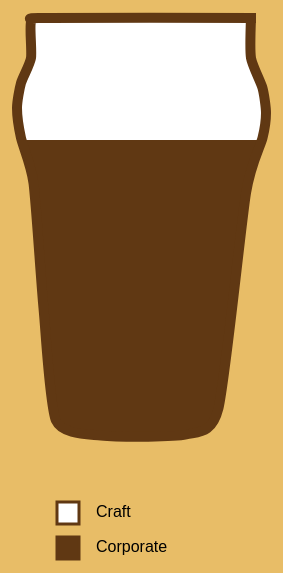
D3 v4 page, settled after 480 driven frames (8 s of simulated time); the page loaded 1 data file(s).



    var pintData = [{x:53, y:36},// Top right corner
                   {x:53, y:44},
                   {x:55.3, y:50},
                   {x:56, y:55},// Outer curve on right side
                   {x:55.3, y:60},
                   {x:52, y:71},
                   {x:46.5, y:114},
                   {x:40, y:119.3},
                   {x:23, y:119.5},
                   {x:14, y:116.5},
                   {x:11.5, y:94},
                   {x:9.5, y:69},
                   {x:7, y:60},
                   {x:6.2, y:54},// Outer curve on left side
                   {x:7, y:49},
                   {x:9, y:44},
                   {x:9, y:36.8},
                   {x:12, y:36},// Top left corner
                   {x:54, y:36}];// End at the top right corner

    if(screen.width <= 480){
            var margin = {top: 10, right: -50, bottom: 0, left: 0},
            width = 320,
            height = 300,
            innerHeight = height - margin.top - margin.bottom;

        var legendMargin = {top: 20, right: 0, bottom: 0, left: 0},
            legendHeight = 200,
            legendWidth = 300;

    }else{
        var margin = {top: 10, right: -50, bottom: 0, left: 0},
            width = 380,
            height = 435,
            innerHeight = height - margin.top - margin.bottom;

        var legendMargin = {top: 20, right: 0, bottom: 0, left: 0},
            legendHeight = 200,
            legendWidth = 300;

    }

    // Stacked chart svg
    var svg = d3.select('#chart')
                .append("svg")
                .attr('width', width)
                .attr('height', height)


    // Legend svg
    var svgLegend = d3.select('#legend')
                    .append("svg")
                    .attr('width', legendWidth)
                    .attr('height', legendHeight);

    // Bar chart group  
    g = svg.append('g')
            .attr('transform', 'translate(-20,' + margin.top + ')');

    // Legend group
    gLegend = svgLegend.append('g')
              .attr('x',0)
              .attr('transform', 'translate(0,55)');

    var interpolate = d3.curveCardinal.tension(0.35);

    var pintOutline = d3.line()
      .x(function(d, i) { if(screen.width <= 480){ return d.x * 3.4 }
          else{ return d.x * 5 };
        })
      .y(function(d, i) { if(screen.width <= 480){ return d.y * 3.4 }
            else{ return d.y * 5 };
        })
      .curve(interpolate);

      // Clipping path in shape of pint glass
     var pintClip = g.append('clipPath')
      .attr('id','clip')
      .attr('transform', function(d){
              if(screen.width <= 480){ return 'translate(50,-120)'; }
              else{ return 'translate(50,-180)';}
            });

      pintClip.selectAll('path')
      .data([pintData])
      .enter()
      .append('path')
      .attr('class', 'pintImage')
      .attr('id','clip-pint')
      .attr('d', pintOutline);


    var gClipping = g.append('g')
      .attr('clip-path','url(#clip)')
      .attr('transform', 'translate(0,0)');

    var x = d3.scaleBand()
        .rangeRound([0, width])
        .padding(0.3)
        .align(0.3);

    var y = d3.scaleLinear()
        .rangeRound([height, 0]);

    var color = d3.scaleOrdinal(['#603813','white']);

    var stack = d3.stack();

    d3.csv('brewery-type.csv', type, function(error, data) {
      if (error) throw error;

      data.sort(function(a, b) { return b.total - a.total; });

      x.domain(data.map(function(d) { return d.type; }));
      y.domain([0, d3.max(data, function(d) { return d.total; })]).nice();
      color.domain(data.columns.slice(1));

      var barStack = gClipping.selectAll('.pints')
          .data(stack.keys(data.columns.slice(1))(data))
          .enter().append('g')
            .attr('class', 'pints')
            .attr('fill', function(d) { return color(d.key); })
          .selectAll('rect')
          .data(function(d) { return d; })
          .enter().append('rect')
            .attr('x', function(d) { return x(d.data.type); })
            .attr('y', innerHeight)
            .attr('height',0)
            .attr('width', x.bandwidth() * 1.5);
         
      // Bar transitions 
      barStack.transition()
          .delay(500)
          .duration(2000)
          .ease(d3.easeLinear)
          .attr('height', function(d) { return (y(d[0]) - y(d[1])); })
          .attr('y', function(d) { return y(d[1]); });

      // Bar text
      var text = barStack.selectAll('text')
          .data(stack.keys(data.columns.slice(1))(data))
          .enter()
          .append('text')
          .attr('dy', '.35em')
          .attr('class','beer-percent')
          .style('font-size',15)
          .style('fill','#000')
          .style('text-anchor', 'middle')
          .text(function(d) { return d3.format(".2s")(d.y1); })
    	  .attr("y", function(d) { return y(d.y1)+(y(d.y0) - y(d.y1))/2; })
    	  .attr("x", x.bandwidth()/3);


      // Stroke path of pint glass surround clipping path.
      var pintStroke = g.append('g')
        .attr('transform', 'translate(50,-180)');

      pintStroke.selectAll('path')
        .data([pintData])
        .enter()
        .append('path')
        .attr('class', 'pintImage')
        .attr('d', pintOutline)
        .attr('fill','none')
        .attr('stroke','#603813')
        .attr('stroke-width',10)
        .attr('transform',function(d){
            if(screen.width <= 480){ return 'translate(0,57)';
            }else{ return 'translate(0,0)'; }
          });


    // Legend
    var legend = gLegend.selectAll('.legend')
        .data(data.columns.slice(1).reverse())
        .enter().append('g')
        .attr('class', 'legend')
        .attr('transform', function(d, i) { return 'translate(-200,' + i * 35 + ')'; })
        .style('font', '16px sans-serif');


    legend.append('rect')
      .attr('x', width + 5)
      .attr('width', 22)
      .attr('height', 22)
      .attr('fill', color)
      .attr('stroke','#603813')
      .attr('stroke-width',3);

    legend.append('text')
      .attr('x', width + 44)
      .attr('y', 9)
      .attr('dy', '.35em')
      .attr('text-anchor', 'start')
      .text(function(d) { return d; });

  });

    function type(d, i, columns) {
      for (i = 1, t = 0; i < columns.length; ++i) t += d[columns[i]] = +d[columns[i]];
      d.total = t;
      return d;
    }

  

### data: brewery-type.csv
type, Corporate, Craft
corporate, 72, 28